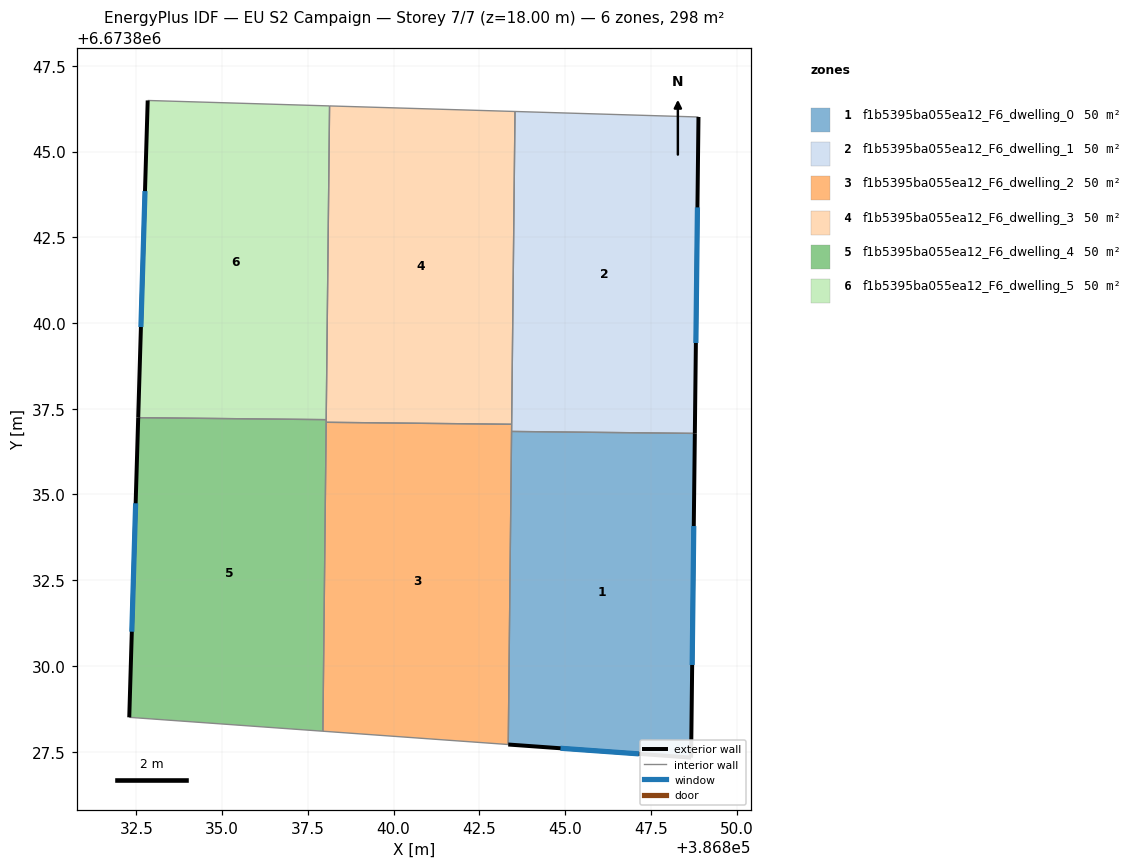
=== STOREY PLAN SPEC (per zone: floor XY polygon, exterior-wall plan segments, windows/doors) ===
zone 1: f1b5395ba055ea12_F6_dwelling_0  (49.6 m²)
  floor: (386848.78, 6673836.78) (386848.68, 6673827.33) (386843.34, 6673827.71) (386843.44, 6673836.84)
  exterior wall: (386843.34, 6673827.71) – (386848.68, 6673827.33)  [5.3 m]
    window: (386844.87, 6673827.60) – (386847.15, 6673827.44)  [2.9 m²]
  exterior wall: (386848.68, 6673827.33) – (386848.78, 6673836.78)  [9.5 m]
    window: (386848.71, 6673830.03) – (386848.75, 6673834.08)  [5.2 m²]
  interior walls: 2
zone 2: f1b5395ba055ea12_F6_dwelling_1  (49.6 m²)
  floor: (386848.89, 6673846.01) (386848.78, 6673836.78) (386843.44, 6673836.84) (386843.54, 6673846.17)
  exterior wall: (386848.78, 6673836.78) – (386848.89, 6673846.01)  [9.2 m]
    window: (386848.82, 6673839.42) – (386848.86, 6673843.37)  [5.1 m²]
  interior walls: 4
zone 3: f1b5395ba055ea12_F6_dwelling_2  (49.6 m²)
  floor: (386843.44, 6673837.05) (386843.34, 6673827.71) (386837.94, 6673828.10) (386838.03, 6673837.11)
  interior walls: 5
zone 4: f1b5395ba055ea12_F6_dwelling_3  (49.6 m²)
  floor: (386843.54, 6673846.17) (386843.44, 6673837.05) (386838.03, 6673837.11) (386838.13, 6673846.33)
  interior walls: 5
zone 5: f1b5395ba055ea12_F6_dwelling_4  (49.6 m²)
  floor: (386838.04, 6673837.18) (386837.94, 6673828.10) (386832.29, 6673828.50) (386832.55, 6673837.24)
  exterior wall: (386832.55, 6673837.24) – (386832.29, 6673828.50)  [8.7 m]
    window: (386832.48, 6673834.74) – (386832.37, 6673831.00)  [4.8 m²]
  interior walls: 4
zone 6: f1b5395ba055ea12_F6_dwelling_5  (49.6 m²)
  floor: (386838.13, 6673846.33) (386838.04, 6673837.18) (386832.55, 6673837.24) (386832.83, 6673846.49)
  exterior wall: (386832.83, 6673846.49) – (386832.55, 6673837.24)  [9.3 m]
    window: (386832.75, 6673843.85) – (386832.63, 6673839.88)  [5.1 m²]
  interior walls: 3

=== DERIVED (storey summary) ===
Building: EU S2 Campaign
Storey: 7 of 7  (floor level z = 18.00 m)
Storey gross floor area: 297.7 m²
Zones on this storey: 6
  - f1b5395ba055ea12_F6_dwelling_0: floor 49.6 m²; exterior wall 14.8 m (44.4 m²); 2 window(s) 8.2 m²; WWR 18.4%
  - f1b5395ba055ea12_F6_dwelling_1: floor 49.6 m²; exterior wall 9.2 m (27.7 m²); 1 window(s) 5.1 m²; WWR 18.4%
  - f1b5395ba055ea12_F6_dwelling_2: floor 49.6 m²
  - f1b5395ba055ea12_F6_dwelling_3: floor 49.6 m²
  - f1b5395ba055ea12_F6_dwelling_4: floor 49.6 m²; exterior wall 8.7 m (26.2 m²); 1 window(s) 4.8 m²; WWR 18.4%
  - f1b5395ba055ea12_F6_dwelling_5: floor 49.6 m²; exterior wall 9.3 m (27.8 m²); 1 window(s) 5.1 m²; WWR 18.4%
Zone adjacency (shared interzone walls):
  - f1b5395ba055ea12_F6_dwelling_0 ↔ f1b5395ba055ea12_F6_dwelling_1
  - f1b5395ba055ea12_F6_dwelling_0 ↔ f1b5395ba055ea12_F6_dwelling_2
  - f1b5395ba055ea12_F6_dwelling_1 ↔ f1b5395ba055ea12_F6_dwelling_2
  - f1b5395ba055ea12_F6_dwelling_1 ↔ f1b5395ba055ea12_F6_dwelling_3
  - f1b5395ba055ea12_F6_dwelling_2 ↔ f1b5395ba055ea12_F6_dwelling_3
  - f1b5395ba055ea12_F6_dwelling_2 ↔ f1b5395ba055ea12_F6_dwelling_4
  - f1b5395ba055ea12_F6_dwelling_3 ↔ f1b5395ba055ea12_F6_dwelling_4
  - f1b5395ba055ea12_F6_dwelling_3 ↔ f1b5395ba055ea12_F6_dwelling_5
  - f1b5395ba055ea12_F6_dwelling_4 ↔ f1b5395ba055ea12_F6_dwelling_5